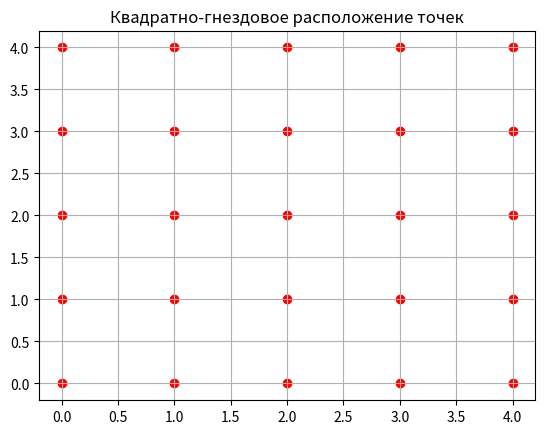

Python code for this plot:
import numpy as np
import matplotlib.pyplot as plt

# Размер сетки и шаг
d = 1
N_x, N_y = 5, 5  # Количество точек по осям

# Создание сетки точек
x = np.arange(0, N_x * d, d)
y = np.arange(0, N_y * d, d)
X, Y = np.meshgrid(x, y)

# Визуализация точек
plt.scatter(X, Y, marker='o', color='red')
plt.grid(True)
plt.title("Квадратно-гнездовое расположение точек")
 
plt.show()